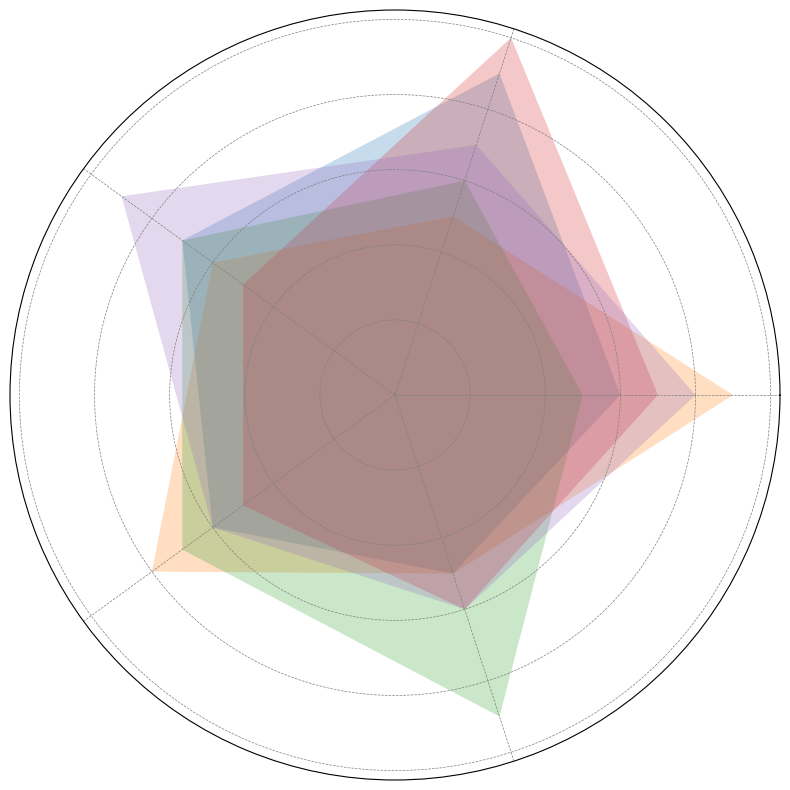

The script that saved this image:
import matplotlib.pyplot as plt
import numpy as np

players = ['Thunderfoot', 'Speedy', 'Wall', 'Sniper', 'Maestro']
skills = ['Dribbling', 'Shooting', 'Passing', 'Stamina', 'Defense']

performance_data = [
    [6, 9, 7, 6, 5], 
    [9, 5, 6, 8, 5], 
    [5, 6, 7, 7, 9], 
    [7, 10, 5, 5, 6],
    [8, 7, 9, 6, 6]   
]

# Add the first skill score to the end to close the radar chart
performance_data = [player + [player[0]] for player in performance_data]

num_vars = len(skills)
angles = np.linspace(0, 2 * np.pi, num_vars, endpoint=False).tolist()
angles += angles[:1]

fig, ax = plt.subplots(figsize=(8, 8), subplot_kw=dict(polar=True))

for player_data in performance_data:
    ax.fill(angles, player_data, alpha=0.25)  # Fill the area for radar chart

ax.set_yticklabels([])
ax.set_xticks(angles[:-1])
ax.set_xticklabels(['' for _ in skills])  # Empty labels for cleaner look

ax.grid(color='grey', linestyle='--', linewidth=0.5)

plt.tight_layout()
plt.show()
